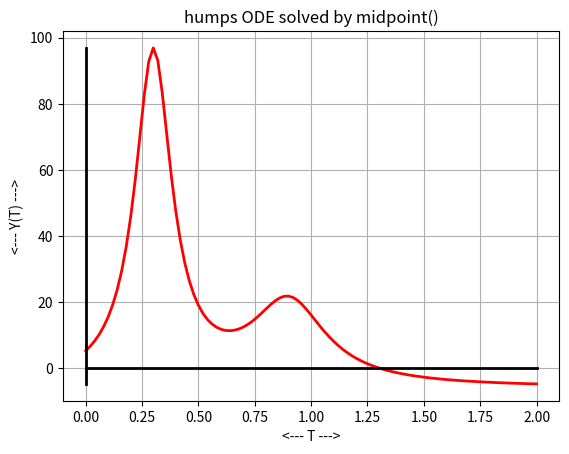
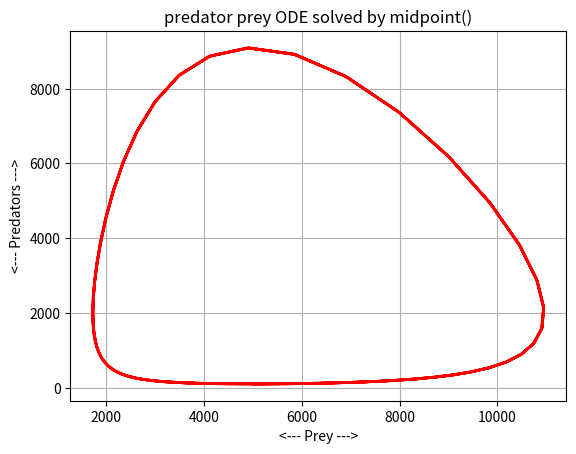
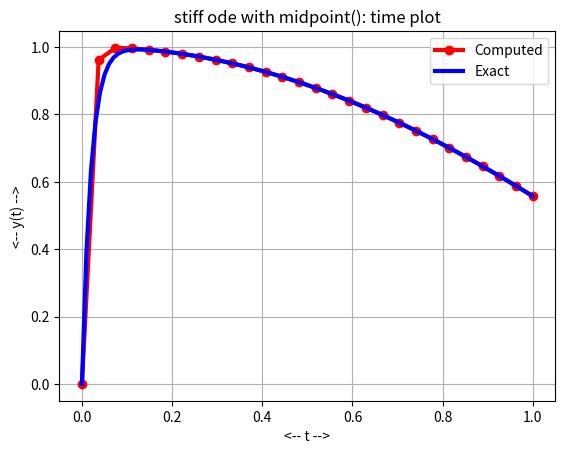

Source code (Python) for these figures, in order:
#! /usr/bin/env python3
#
def midpoint_test ( ):

#*****************************************************************************80
#
## midpoint_test() tests midpoint().
#
#  Licensing:
#
#    This code is distributed under the MIT license. 
#
#  Modified:
#
#    21 October 2020
#
#  Author:
#
#    John Burkardt
#
  import numpy as np
  import platform

  print ( '' )
  print ( 'midpoint_test():' )
  print ( '  python version: ' + platform.python_version ( ) )
  print ( '  numpy version:  ' + np.version.version )
  print ( '  Test midpoint() for solving an ordinary differential equation.' )

  tspan = np.array ( [ 0.0, 2.0 ] )
  y0 = 5.1765
  n = 100
  midpoint_humps_test ( tspan, y0, n )

  tspan = np.array ( [ 0.0, 5.0 ] )
  y0 = np.array ( [ 5000, 100 ] )
  n = 200
  midpoint_predator_prey_test ( tspan, y0, n )

  tspan = np.array ( [ 0.0, 1.0 ] )
  y0 = np.array ( [ 0.0 ] )
  n = 27
  midpoint_stiff_test ( tspan, y0, n )
#
#  Terminate.
#
  print ( '' )
  print ( 'midpoint_test():' )
  print ( '  Normal end of execution.' )
  return
def midpoint ( f, tspan, y0, n ):

#*****************************************************************************80
#
## midpoint() uses the implicit midpoint method to solve an ODE.
#
#  Licensing:
#
#    This code is distributed under the MIT license.
#
#  Modified:
#
#    13 November 2024
#
#  Author:
#
#    John Burkardt
#
#  Reference:
#
#    Catalin Trenchea, John Burkardt,
#    Refactorization of the midpoint rule,
#    Applied Mathematics Letters,
#    Volume 107, September 2020.
#
#  Input:
#
#    function f: evaluates the right hand side of the ODE.  
#
#    real tspan[2]: the starting and ending times.
#
#    real y0[m]: the initial conditions. 
#
#    integer n: the number of steps.
#
#  Output:
#
#    real t[n+1], y[n+1,m]: the solution estimates.
#
  from scipy.optimize import fsolve
  import numpy as np

  if ( np.ndim ( y0 ) == 0 ):
    m = 1
  else:
    m = len ( y0 )

  t = np.zeros ( n + 1 )
  y = np.zeros ( [ n + 1, m ] )

  dt = ( tspan[1] - tspan[0] ) / float ( n )

  t[0] = tspan[0];
  y[0,:] = y0

  for i in range ( 0, n ):

    to = t[i]
    yo = y[i,:]

    th = to + 0.5 * dt
    yh = yo + 0.5 * dt * f ( to, yo )
    yh = fsolve ( midpoint_residual, yh, args = ( f, to, yo, th ) )

    tp = to + dt
    yp = 2.0 * yh - yo

    t[i+1]   = tp
    y[i+1,:] = yp

  return t, y

def midpoint_residual ( yh, f, to, yo, th ):

#*****************************************************************************80
#
## midpoint_residual() evaluates the midpoint residual.
#
#  Discussion:
#
#    We are seeking a value YH defined by the implicit equation:
#
#      YH = YO + ( TH - TO ) * F ( TH, YH )
#
#  Licensing:
#
#    This code is distributed under the MIT license.
#
#  Modified:
#
#    21 October 2020
#
#  Author:
#
#    John Burkardt
#
#  Input:
#
#    real yh: the estimated solution value at the midpoint time.
#
#    function f: evaluates the right hand side of the ODE.  
#
#    real to, yo: the old time and solution value.
#
#    real th: the midpoint time.
#
#  Output:
#
#    real value: the midpoint residual.
#
  value = yh - yo - ( th - to ) * f ( th, yh )

  return value

def midpoint_humps_test ( tspan, y0, n ):

#*****************************************************************************80
#
## midpoint_humps_test() solves humps_ode() using midpoint().
#
#  Licensing:
#
#    This code is distributed under the MIT license.
#
#  Modified:
#
#    21 October 2020
#
#  Author:
#
#    John Burkardt
#
#  Input:
#
#    real tspan[2]: the time span
#
#    real y0[2]: the initial condition.
#
#    integer n: the number of steps to take.
#
  import matplotlib.pyplot as plt
  import numpy as np

  print ( '' )
  print ( 'midpoint_humps_test():' )
  print ( '  Solve humps_ode() using midpoint().' )

  t, y = midpoint ( humps_deriv, tspan, y0, n )

  plt.plot ( t, y, 'r-', linewidth = 2 )

  a = tspan[0]
  b = tspan[1]
  if ( a <= 0.0 and 0.0 <= b ):
    plt.plot ( [a,b], [0,0], 'k-', linewidth = 2 )

  ymin = min ( y )
  ymax = max ( y )
  if ( ymin <= 0.0 and 0.0 <= ymax ):
    plt.plot ( [0, 0], [ymin,ymax], 'k-', linewidth = 2 )

  plt.grid ( True )
  plt.xlabel ( '<--- T --->' )
  plt.ylabel ( '<--- Y(T) --->' )
  plt.title ( 'humps ODE solved by midpoint()' )

  filename = 'midpoint_humps.png'
  plt.savefig ( filename )
  print ( '  Graphics saved as "%s"' % ( filename ) )
  plt.show ( block = False )
  plt.close ( )

  return

def midpoint_predator_prey_test ( tspan, y0, n ):

#*****************************************************************************80
#
## midpoint_predator_prey_test() solves predator_prey_ode() using midpoint().
#
#  Licensing:
#
#    This code is distributed under the MIT license.
#
#  Modified:
#
#    21 October 2020
#
#  Author:
#
#    John Burkardt
#
#  Input:
#
#    real tspan[2]: the time span
#
#    real y0[2]: the initial condition.
#
#    integer n: the number of steps to take.
#
  import matplotlib.pyplot as plt
  import numpy as np

  print ( '' )
  print ( 'midpoint_predator_prey_test():' )
  print ( '  Solve predator_prey_ode() using midpoint().' )

  t, y = midpoint ( predator_prey_deriv, tspan, y0, n )

  plt.plot ( y[:,0], y[:,1], 'r-', linewidth = 2 )
  plt.grid ( True )
  plt.xlabel ( '<--- Prey --->' )
  plt.ylabel ( '<--- Predators --->' )
  plt.title ( 'predator prey ODE solved by midpoint()' )
  filename = 'midpoint_predator_prey.png'
  plt.savefig ( filename )
  print ( '  Graphics saved as "%s"' % ( filename ) )
  plt.show ( block = False )
  plt.close ( )

  return

def humps_deriv ( x, y ):

#*****************************************************************************80
#
## humps_deriv() evaluates the derivative of humps_ode().
#
#  Discussion:
#
#    y = 1.0 / ( ( x - 0.3 )^2 + 0.01 ) \
#      + 1.0 / ( ( x - 0.9 )^2 + 0.04 ) \
#      - 6.0
#
#  Licensing:
#
#    This code is distributed under the MIT license.
#
#  Modified:
#
#    22 April 2020
#
#  Author:
#
#    John Burkardt
#
#  Input:
#
#    real x[:], y[:]: the arguments.
#
#  Output:
#
#    real yp[:]: the value of the derivative at x.
#
  yp = - 2.0 * ( x - 0.3 ) / ( ( x - 0.3 )**2 + 0.01 )**2 \
       - 2.0 * ( x - 0.9 ) / ( ( x - 0.9 )**2 + 0.04 )**2

  return yp

def predator_prey_deriv ( t, rf ):

#*****************************************************************************80
#
## predator_prey_deriv() evaluates the right hand side of predator_prey_ode().
#
#  Licensing:
#
#    This code is distributed under the MIT license.
#
#  Modified:
#
#    22 April 2020
#
#  Author:
#
#    John Burkardt
#
#  Reference:
#
#    George Lindfield, John Penny,
#    Numerical Methods Using MATLAB,
#    Second Edition,
#    Prentice Hall, 1999,
#    ISBN: 0-13-012641-1,
#    LC: QA297.P45.
#
#  Input:
#
#    real T, the current time.
#
#    real RF[2], the current solution variables, rabbits and foxes.
#
#  Output:
#
#    real DRFDT[2], the right hand side of the 2 ODE's.
#
  import numpy as np

  r = rf[0]
  f = rf[1]

  drdt =    2.0 * r - 0.001 * r * f
  dfdt = - 10.0 * f + 0.002 * r * f

  drfdt = np.array ( [ drdt, dfdt ] )

  return drfdt

def midpoint_stiff_test ( tspan, y0, n ):

#*****************************************************************************80
#
## midpoint_stiff_test() uses midpoint() on the stiff ODE.
#
#  Discussion:
#
#    fsolve() is used to solve the backward Euler equation.
#
#  Licensing:
#
#    This code is distributed under the MIT license.
#
#  Modified:
#
#    29 May 2022
#
#  Author:
#
#    John Burkardt
#
#  Input:
#
#    real TSPAN(2): the first and last times.
#
#    real Y0: the initial condition.
#
#    integer N: the number of steps to take.
#
  import matplotlib.pyplot as plt
  import numpy as np

  print ( '' )
  print ( 'midpoint_stiff_test():' )
  print ( '  Use midpoint() to solve the stiff ODE.' )

  t1, y1 = midpoint ( stiff_deriv, tspan, y0, n )

  t2 = np.linspace ( tspan[0], tspan[1], 101 )
  y2 = stiff_exact ( t2 )

  plt.plot ( t1, y1, 'ro-', linewidth = 3 )
  plt.plot ( t2, y2, 'b-', linewidth = 3 )
  plt.grid ( True )
  plt.xlabel ( '<-- t -->' )
  plt.ylabel ( '<-- y(t) -->' )
  plt.title ( 'stiff ode with midpoint(): time plot' )
  plt.legend ( [ 'Computed', 'Exact' ] )
  filename = 'midpoint_stiff.png'
  plt.savefig ( filename )
  print ( '  Graphics saved as "' + filename + '"' )
  plt.show ( block = False )
  plt.close ( )

  return

def stiff_deriv ( t, y ):

#*****************************************************************************80
#
## stiff_deriv() evaluates the right hand side of the stiff equation.
#
#  Discussion:
#
#    y' = 50 * ( cos(t) - y )
#    y(0) = 0
#
#  Licensing:
#
#    This code is distributed under the MIT license.
#
#  Modified:
#
#    06 February 2020
#
#  Author:
#
#    John Burkardt
#
#  Input:
#
#    real T, Y: the time and solution value.
#
#  Output:
#
#    real DYDT: the derivative value.
#
  import numpy as np

  dydt = 50.0 * ( np.cos ( t ) - y )

  return dydt

def stiff_exact ( t ):

#*****************************************************************************80
#
## stiff_exact() evaluates the exact solution of the stiff equation.
#
#  Discussion:
#
#    y' = 50 * ( cos(t) - y )
#    y(0) = 0
#
#  Licensing:
#
#    This code is distributed under the MIT license.
#
#  Modified:
#
#    06 February 2020
#
#  Author:
#
#    John Burkardt
#
#  Input:
#
#    real T(:): the evaluation times.
#
#  Output:
#
#    real Y(:): the exact solution values.
#
  import numpy as np

  value = 50.0 * ( np.sin ( t ) + 50.0 * np.cos(t) \
    - 50.0 * np.exp ( - 50.0 * t ) ) / 2501.0

  return value

def timestamp ( ):

#*****************************************************************************80
#
## timestamp() prints the date as a timestamp.
#
#  Licensing:
#
#    This code is distributed under the MIT license. 
#
#  Modified:
#
#    21 August 2019
#
#  Author:
#
#    John Burkardt
#
  import time

  t = time.time ( )
  print ( time.ctime ( t ) )

  return

if ( __name__ == '__main__' ):
  timestamp ( )
  midpoint_test ( )
  timestamp ( )
 
